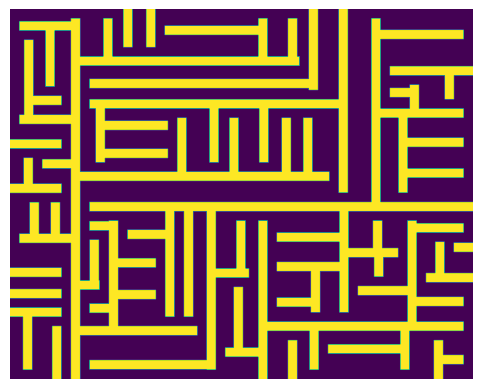

Here is the Python script that generated this plot:
from typing import Tuple

import numpy as np
import matplotlib.pyplot as plt
import random


class Block:
    def __init__(self, x_left: int, x_right: int, y_bottom: int, y_top: int):
        self.x_left = x_left
        self.x_right = x_right
        self.y_bottom = y_bottom
        self.y_top = y_top


gap_width = 40  # min. folyososzelesseg
wall_width = 40  # falvastagsag
min_block_width = 2 * gap_width + wall_width  # minimalis blokkoldal
width = 1999
height = 1599
block = Block(0, width, 0, height)
block_list = [block]
canvas = np.zeros((height, width))
wall_count = 0
max_list_hossz = 1

def is_valid(lower, upper) -> bool:
    return upper - lower > min_block_width


def split_side(a: int, b: int) -> Tuple:
    divide = random.randint(a + gap_width, b - gap_width - wall_width)
    return (a, divide, divide, divide + wall_width, divide + wall_width, b,
            is_valid(a, divide), is_valid(divide + wall_width, b))


def is_vertical(block) -> bool:  # fuggolegesen kell-e ketteosztani
    p = block.x_right - block.x_left
    q = block.y_top - block.y_bottom
    return random.randint(1, p + q) < p


def draw_block(canvas: np.ndarray, block) -> None:
    canvas[block.y_bottom: block.y_top, block.x_left: block.x_right] = 1


def split_block(block) -> None:
    if is_vertical(block):  # fuggoleges ketteosztas
        sides = split_side(block.x_left, block.x_right)
        left_block = Block(sides[0], sides[1], block.y_bottom, block.y_top)
        right_block = Block(sides[4], sides[5], block.y_bottom, block.y_top)
        if sides[6]:  # ha left_block eleg szeles
            block_list.append(left_block)  # left_block felvetele sides listara
        if sides[7]:  # ha right_block eleg szeles
            block_list.append(right_block)  # right_block felvetele sides listara
        if random.randint(0, 1) == 0:  # fal alulrol
             middle_block = Block(sides[2], sides[3], block.y_bottom + gap_width, block.y_top)
        else:  # fal felulrol
            middle_block = Block(sides[2], sides[3], block.y_bottom, block.y_top - gap_width)

    else:  # vizszintes ketteosztas
        sides = split_side(block.y_bottom, block.y_top)
        lower_block = Block(block.x_left, block.x_right, sides[0], sides[1])
        upper_block = Block(block.x_left, block.x_right, sides[4], sides[5])
        if sides[6]:  # ha lower_block eleg magas
            block_list.append(lower_block)  # lower_block felvetele sides listara
        if sides[7]:  # ha upper_block eleg szeles
            block_list.append(upper_block)  # upper_block felvetele sides listara
        if random.randint(0, 1) == 0:  # fal balrol
             middle_block = Block(block.x_left + gap_width, block.x_right, sides[2], sides[3])
        else:  # fal jobbrol
             middle_block = Block(block.x_left, block.x_right - gap_width, sides[2], sides[3])
    draw_block(canvas, middle_block)
    block_list.remove(block)


while len(block_list) > 0:
# while wall_count < 26:
    wall_count += 1
    r = random.randint(0, len(block_list) - 1)
    if len(block_list) > max_list_hossz:
        max_list_hossz = len(block_list)
    block = block_list[r]  # random block valasztasa a listarol
    print(wall_count, ".block: ", block.x_left, block.x_right, block.y_bottom, block.y_top)
    split_block(block)

print ("listmax: ", max_list_hossz)
plt.imshow(canvas)
plt.axis("off")
plt.show()
